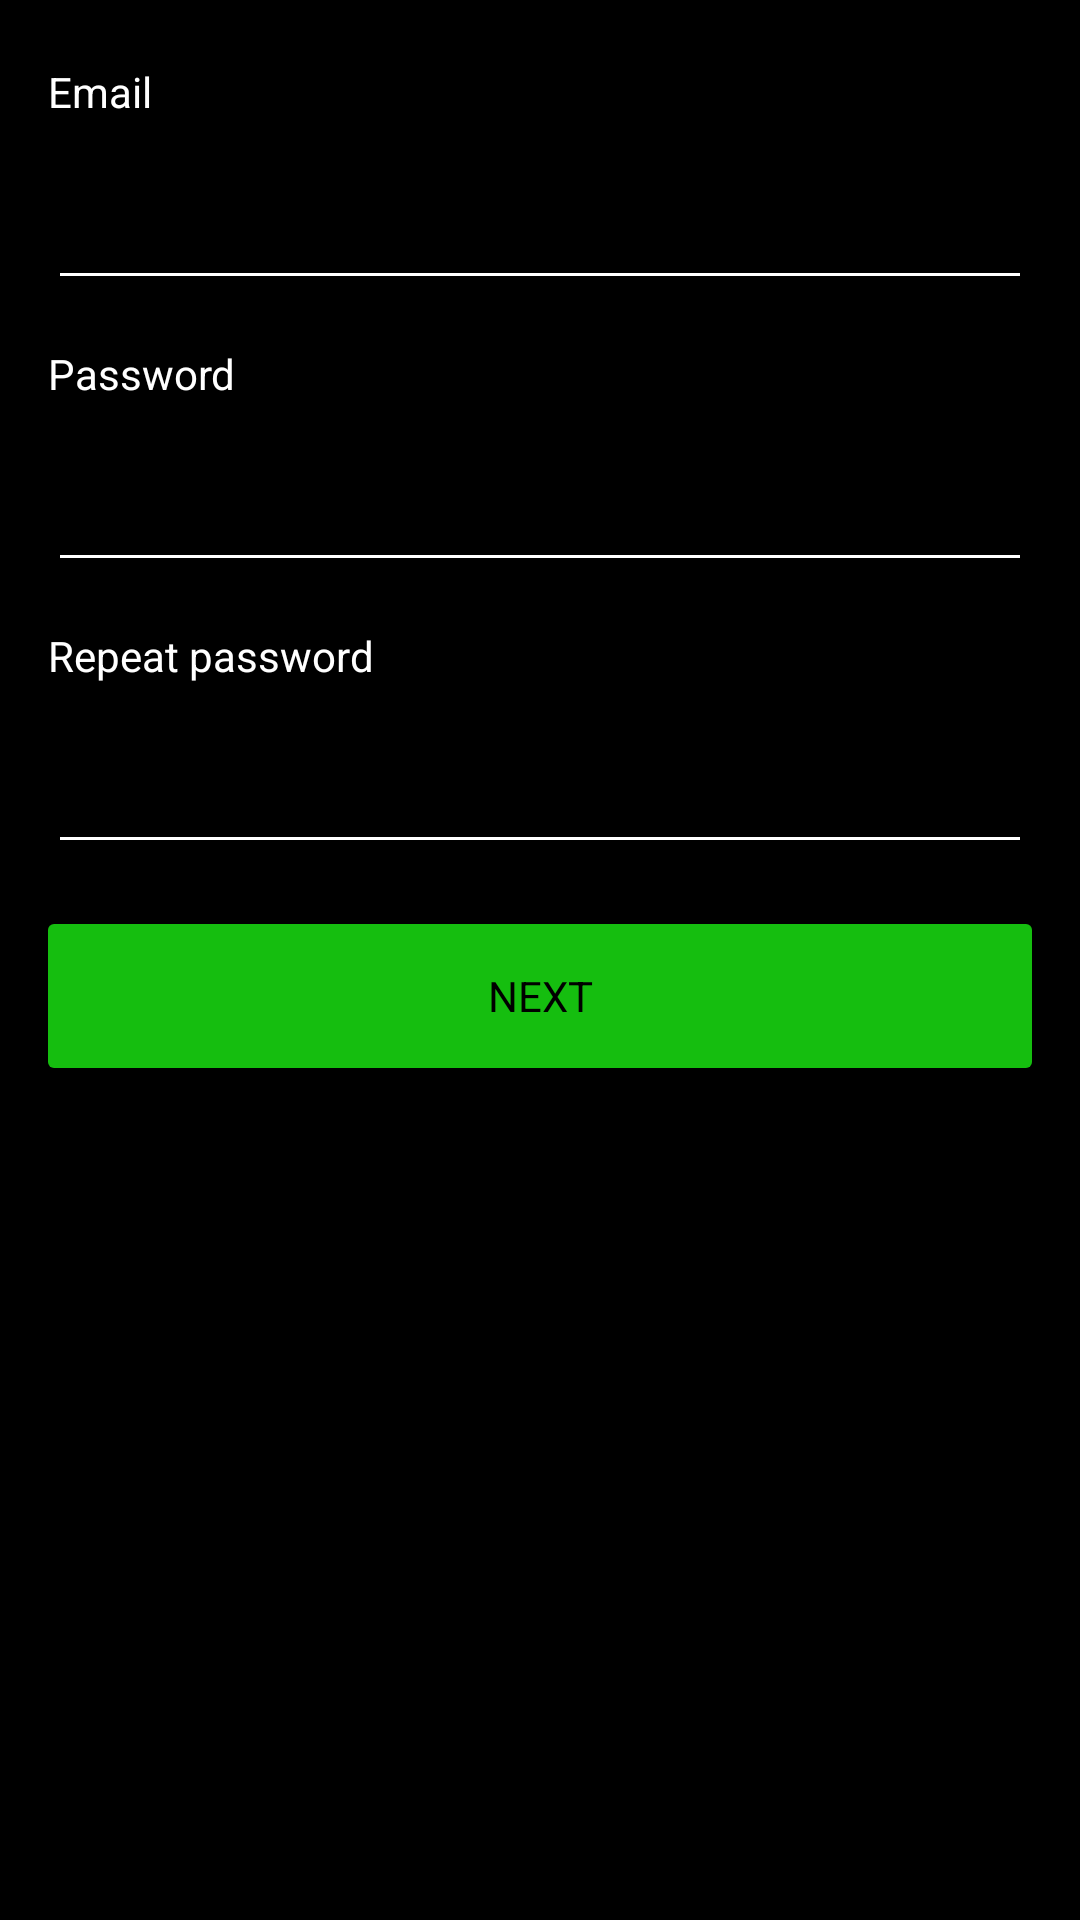

Reconstruct the res/layout file that produces this screen, plus the resources it refers to.
<!-- AndroidManifest.xml: application theme AppTheme -->
<!-- res/layout/account_activity_signup.xml -->
<?xml version="1.0" encoding="utf-8"?>
<ScrollView xmlns:android="http://schemas.android.com/apk/res/android"
    xmlns:app="http://schemas.android.com/apk/res-auto"
    xmlns:tools="http://schemas.android.com/tools"
    android:layout_width="match_parent"
    android:layout_height="match_parent"
    android:padding="@dimen/activity_horizontal_margin"
    tools:context="com.start.crypto.android.account.SignupActivity"
    >

    <android.support.constraint.ConstraintLayout
        android:layout_width="match_parent"
        android:layout_height="wrap_content">

        <TextView
            android:id="@+id/email_label"
            android:layout_width="0dp"
            android:layout_height="wrap_content"
            android:layout_marginTop="5dp"
            android:labelFor="@+id/email"
            android:text="@string/account_email"

            app:layout_constraintBottom_toTopOf="@+id/email"
            app:layout_constraintLeft_toLeftOf="parent"
            app:layout_constraintRight_toRightOf="parent"
            app:layout_constraintTop_toTopOf="parent" />

        <EditText
            android:id="@+id/email"
            style="@style/AppEditTextStyle"
            android:layout_width="0dp"
            android:layout_height="60dp"
            android:inputType="textEmailAddress"

            app:layout_constraintBottom_toTopOf="@+id/password_label"
            app:layout_constraintLeft_toLeftOf="parent"
            app:layout_constraintRight_toRightOf="parent"
            app:layout_constraintTop_toBottomOf="@+id/email_label"
            />

        <TextView
            android:id="@+id/password_label"
            android:layout_width="0dp"
            android:layout_height="wrap_content"
            android:layout_marginTop="15dp"
            android:labelFor="@+id/password"
            android:text="@string/account_password"

            app:layout_constraintBottom_toTopOf="@+id/password"
            app:layout_constraintLeft_toLeftOf="parent"
            app:layout_constraintRight_toRightOf="parent"
            app:layout_constraintTop_toBottomOf="@+id/email" />

        <EditText
            android:id="@+id/password"
            style="@style/AppEditTextStyle"
            android:layout_width="0dp"
            android:layout_height="60dp"
            android:inputType="textPassword"

            app:layout_constraintBottom_toTopOf="@+id/password_repeat_label"
            app:layout_constraintLeft_toLeftOf="parent"
            app:layout_constraintRight_toRightOf="parent"
            app:layout_constraintTop_toBottomOf="@+id/password_label" />

        <TextView
            android:id="@+id/password_repeat_label"
            android:layout_width="0dp"
            android:layout_height="wrap_content"
            android:layout_marginTop="15dp"
            android:labelFor="@+id/password_repeat"
            android:text="@string/account_password_repeat"

            app:layout_constraintBottom_toTopOf="@+id/password_repeat"
            app:layout_constraintLeft_toLeftOf="parent"
            app:layout_constraintRight_toRightOf="parent"
            app:layout_constraintTop_toBottomOf="@+id/password" />

        <EditText
            android:id="@+id/password_repeat"
            style="@style/AppEditTextStyle"
            android:layout_width="0dp"
            android:layout_height="60dp"
            android:inputType="textPassword"

            app:layout_constraintBottom_toTopOf="@+id/next"
            app:layout_constraintLeft_toLeftOf="parent"
            app:layout_constraintRight_toRightOf="parent"
            app:layout_constraintTop_toBottomOf="@+id/password_repeat_label" />

        <Button
            android:id="@+id/next"
            style="@style/AppButton"
            android:layout_width="0dp"
            android:layout_height="wrap_content"
            android:layout_marginTop="20dp"
            android:text="@string/all_next"

            app:layout_constraintBottom_toBottomOf="parent"
            app:layout_constraintLeft_toLeftOf="parent"
            app:layout_constraintRight_toRightOf="parent"
            app:layout_constraintTop_toBottomOf="@+id/password_repeat"

            />
    </android.support.constraint.ConstraintLayout>
</ScrollView>
<!-- resources referenced by this layout -->
<resources>
  <dimen name="activity_horizontal_margin">16dp</dimen>
  <string name="account_email">Email</string>
  <string name="account_password">Password</string>
  <string name="account_password_repeat">Repeat password</string>
  <string name="all_next">Next</string>
  <style name="AppButton" parent="TextAppearance.AppCompat.Medium">
          <item name="android:layout_width">wrap_content</item>
          <item name="android:layout_height">48dp</item>
          <item name="android:background">@drawable/ripple_green_button</item>
          <item name="android:textColor">@color/colorItems</item>
          <item name="android:textSize">@dimen/text_size_14</item>
          <item name="android:textAllCaps" tools:targetApi="ice_cream_sandwich">true</item>
          <item name="android:paddingRight">@dimen/button_padding_right_left</item>
          <item name="android:paddingLeft">@dimen/button_padding_right_left</item>
      </style>
  <style name="AppEditTextStyle" parent="android:Widget.EditText">
          <item name="android:textColor">@color/colorTextPrimary</item>
          <item name="backgroundTint">@color/colorTextPrimary</item>
      </style>
  <style name="AppTheme" parent="Theme.AppCompat.Light.DarkActionBar">
          
          <item name="colorPrimary">@color/colorPrimary</item>
          <item name="colorPrimaryDark">@color/colorPrimaryDark</item>
          <item name="colorAccent">@color/colorAccent</item>
          <item name="android:textViewStyle">@style/AppTextViewStyle</item>
          <item name="editTextStyle">@style/AppEditTextStyle</item>
          <item name="android:windowBackground">@color/colorPrimaryDark</item>
          <item name="android:itemBackground">@drawable/item_menu_bg</item>
          <item name="actionBarStyle">@style/ActionBar.Solid.MyAppTheme</item>
          <item name="android:textColorHint">@color/colorTextPrimary</item>
      </style>
  <color name="colorItems">#FF000000</color>
  <dimen name="text_size_14">14sp</dimen>
  <dimen name="button_padding_right_left">24dp</dimen>
  <color name="colorTextPrimary">#FFFFFFFF</color>
  <color name="colorPrimary">#222222</color>
  <color name="colorPrimaryDark">#000000</color>
  <color name="colorAccent">#15be0f</color>
  <style name="AppTextViewStyle" parent="android:Widget.TextView">
          <item name="android:textColor">@color/colorTextPrimary</item>
      </style>
  <!-- drawable item_menu_bg (drawable) -->
  <?xml version="1.0" encoding="UTF-8"?>
  <shape xmlns:android="http://schemas.android.com/apk/res/android">
      <solid android:color="#FF000000"/>
      <stroke android:width="1dp" android:color="#00000000" />
      <corners android:radius="5dp"/>
      <padding android:left="0dp" android:top="0dp" android:right="0dp" android:bottom="0dp" />
  </shape>
  <style name="ActionBar.Solid.MyAppTheme" parent="@style/Widget.AppCompat.Light.ActionBar.Solid">
          <item name="background">@drawable/bottom_border</item>
      </style>
  <color name="button_primary_disabled">#FF888888</color>
  <dimen name="button_corner_radius">2dp</dimen>
  <color name="button_primary_pressed">#AA15be0f</color>
  <color name="button_primary">#FF15be0f</color>
  <!-- drawable bottom_border (drawable) -->
  <?xml version="1.0" encoding="utf-8"?>
  <layer-list xmlns:android="http://schemas.android.com/apk/res/android" >
      <item>
          <shape
              android:shape="rectangle">
              <solid android:color="@color/colorTextPrimary" />
  
          </shape>
      </item>
  
      <item android:bottom="1dp">
          <shape
              android:shape="rectangle">
              <solid android:color="@color/colorPrimary" />
          </shape>
      </item>
  
  </layer-list>
</resources>
